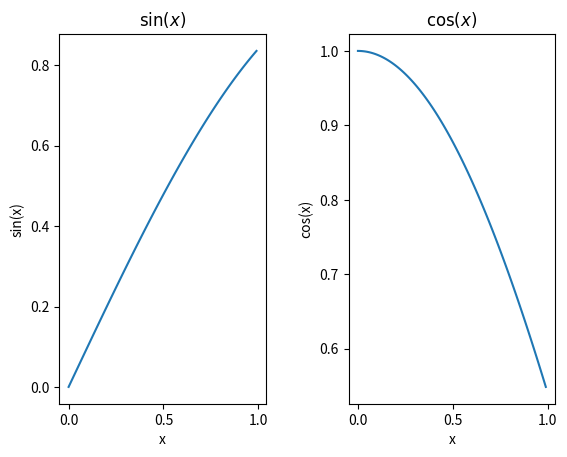

Source code (Python):
#!/usr/bin/env python
# coding: utf-8

# In[1]:


# Create a Jupyter notebook, import matplotlib. Write cells that create an array x ranging from [0,1] in 100 steps
# and that defines functions that return sin(x) and cos(x).  
# In a new cell use to create a multipanel plot (1 row, 2 columns), plotting sin(x) vs. x 
# in the left panel and cos(x) vs. x in the right panel. Label the panels with sin(x) and cos(x), and save the 
# figure as a PDF.


# In[9]:


import matplotlib.pyplot as plt
import numpy as np


# In[10]:


x = np.arange(0,1,0.01)


# In[11]:


def sin_x():
    sinx = np.sin(x)
    return sinx
def cos_x():
    cosx = np.cos(x)
    return cosx


# In[20]:


f, axarr = plt.subplots(1,2)

axarr[0].plot(x, sin_x())
axarr[0].set_xlabel('x')
axarr[0].set_ylabel('sin(x)')
axarr[0].set_title(r'$\sin(x)$')


axarr[1].plot(x, cos_x())
axarr[1].set_xlabel('x')
axarr[1].set_ylabel('cos(x)')
axarr[1].set_title(r'$\cos(x)$')

f.subplots_adjust(wspace=0.4)

plt.savefig('trig.pdf', bbox_inches = 'tight', dpi = 600)


# In[ ]:




